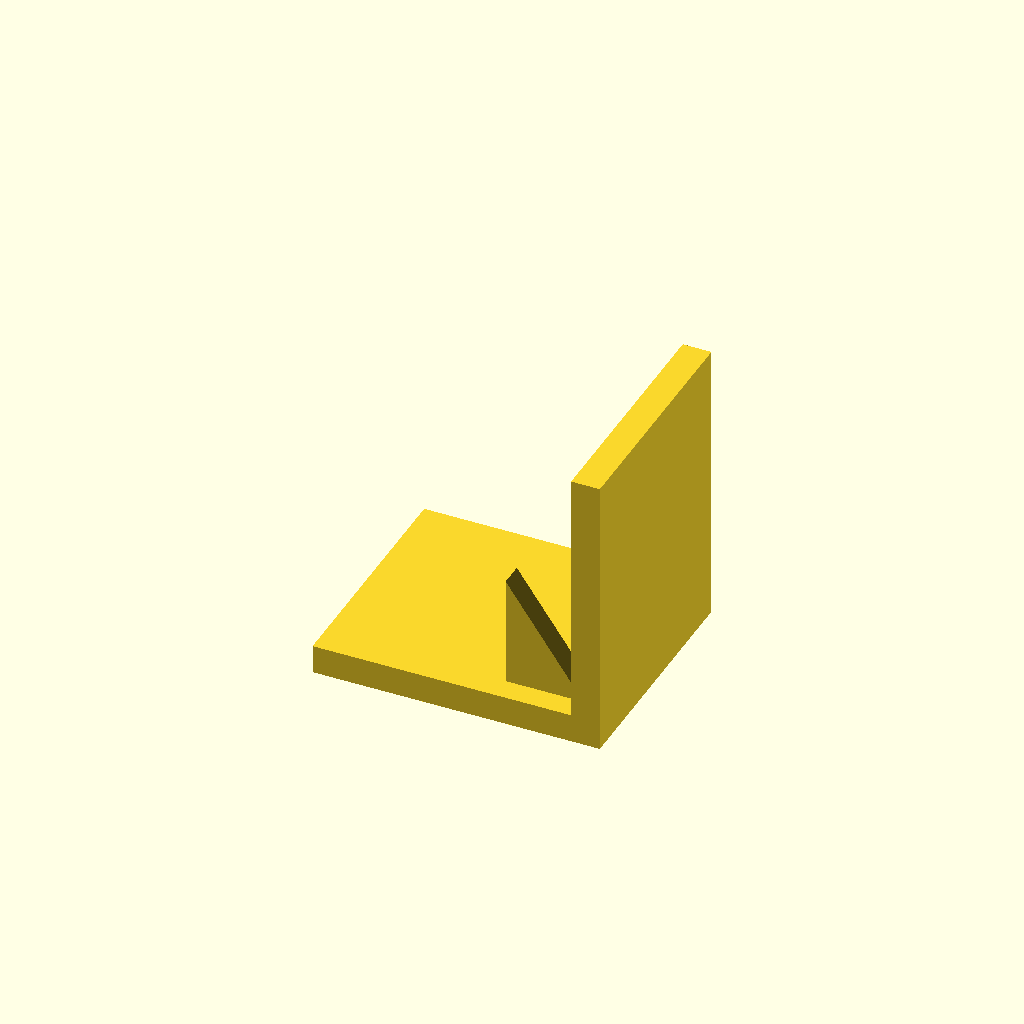
Cell 1: the model at its default parameters.
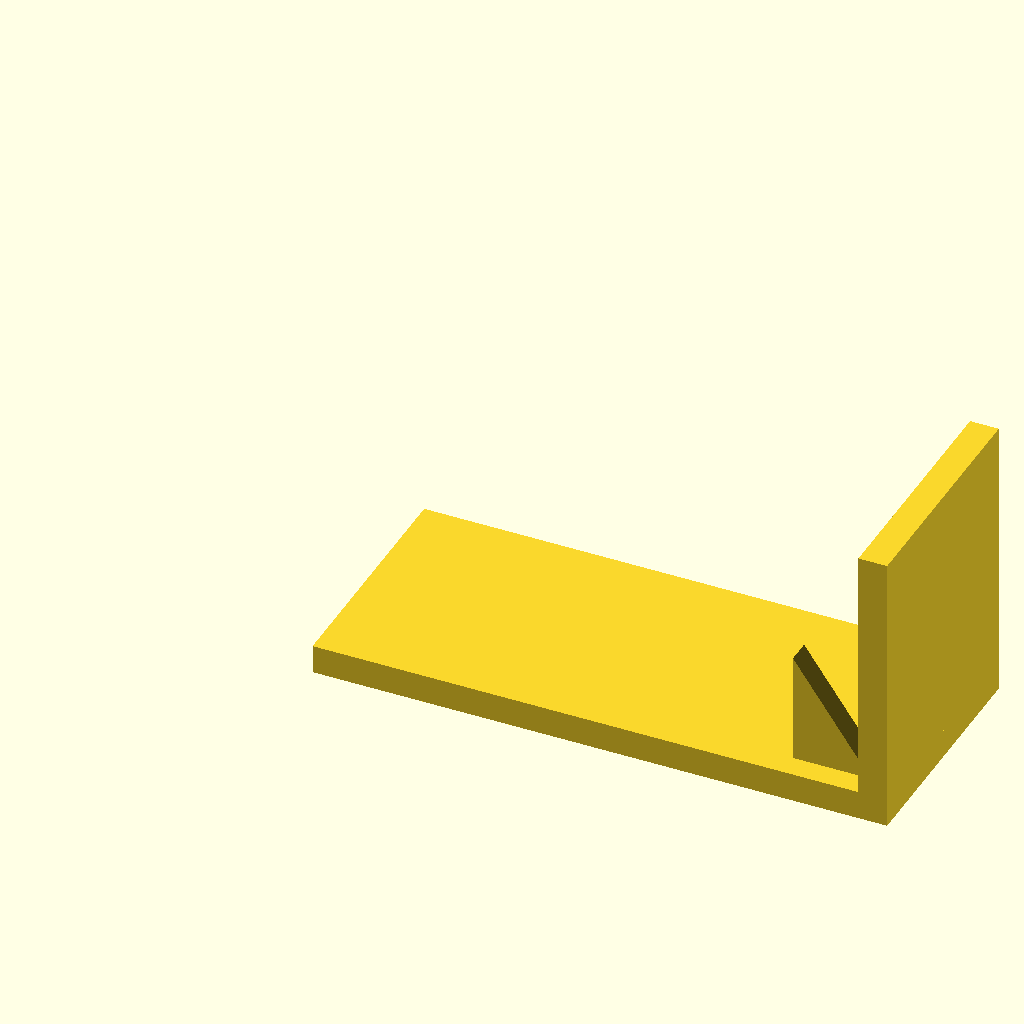
Cell 2 — base_l set to 120, the other parameters unchanged.
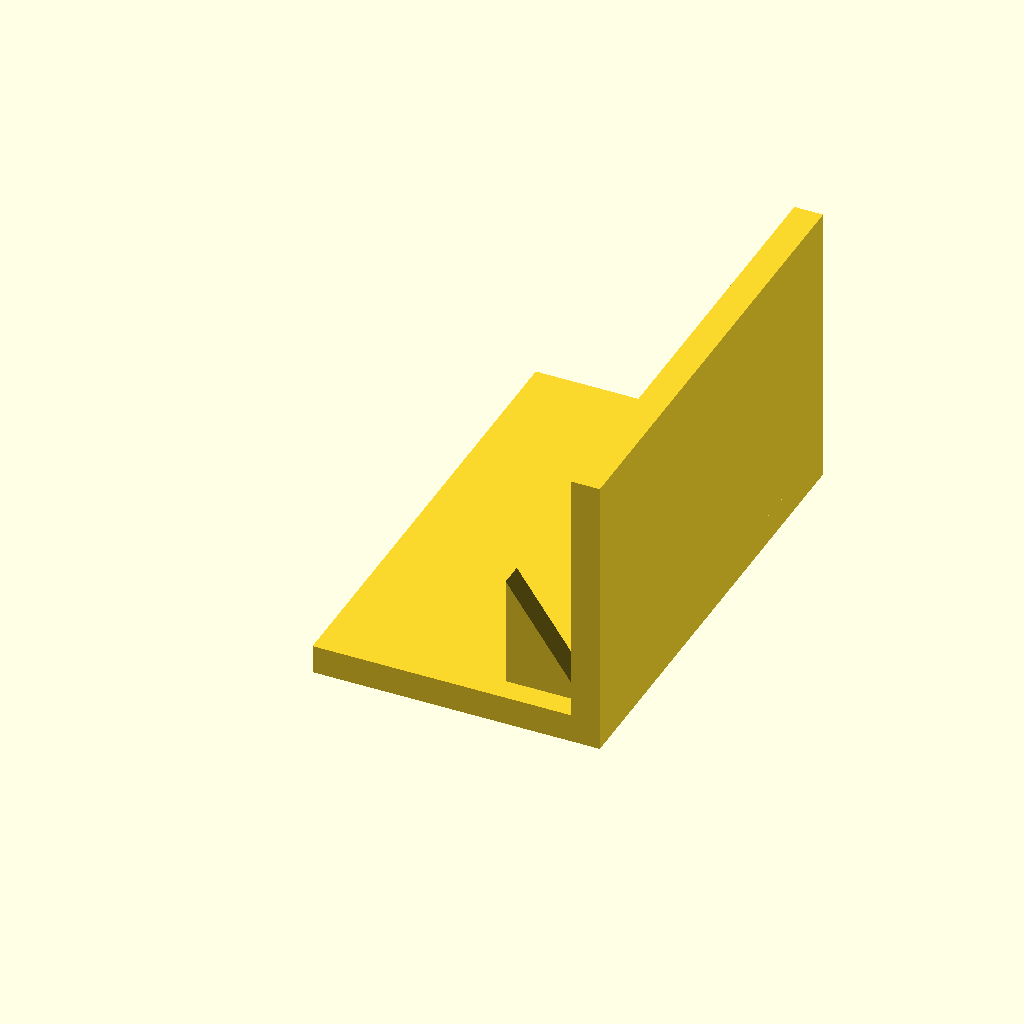
Cell 3 — base_w set to 100, the other parameters unchanged.
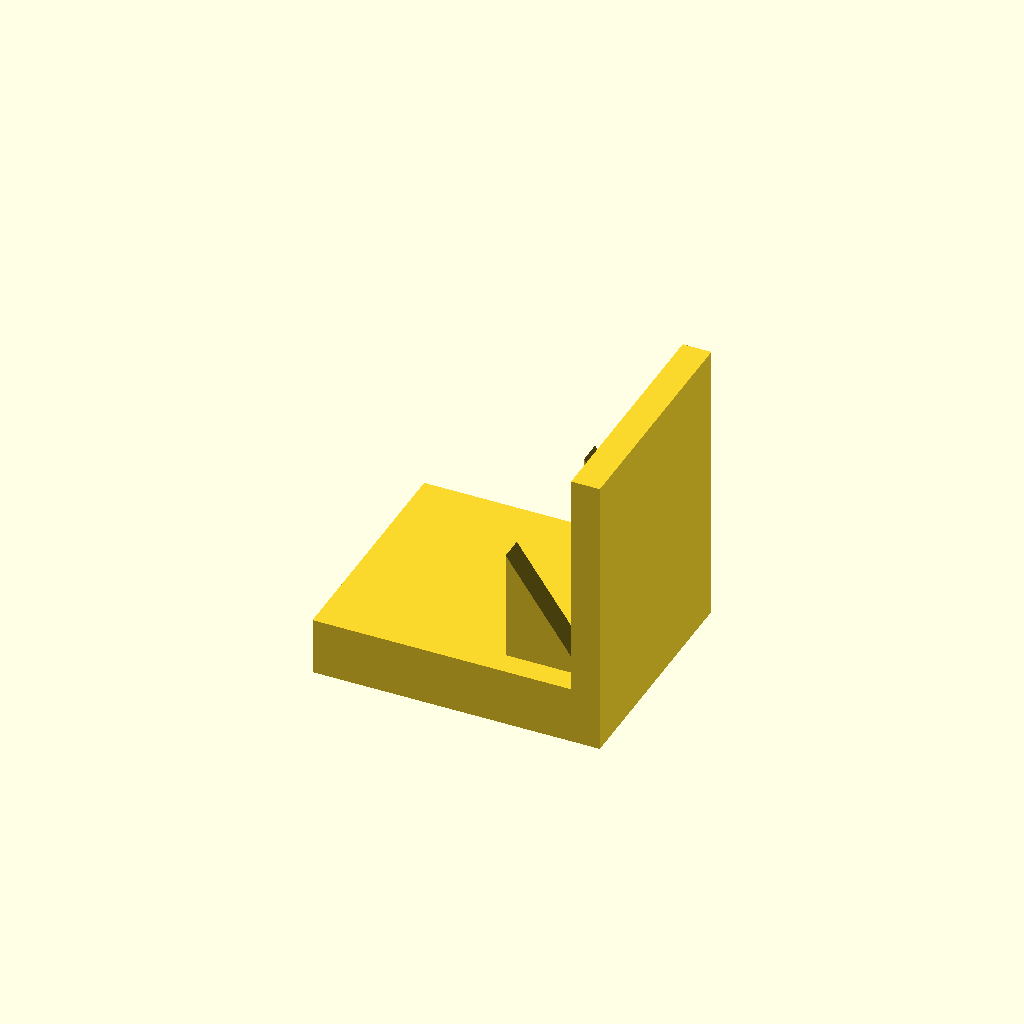
Cell 4: base_t = 12 (everything else at default).
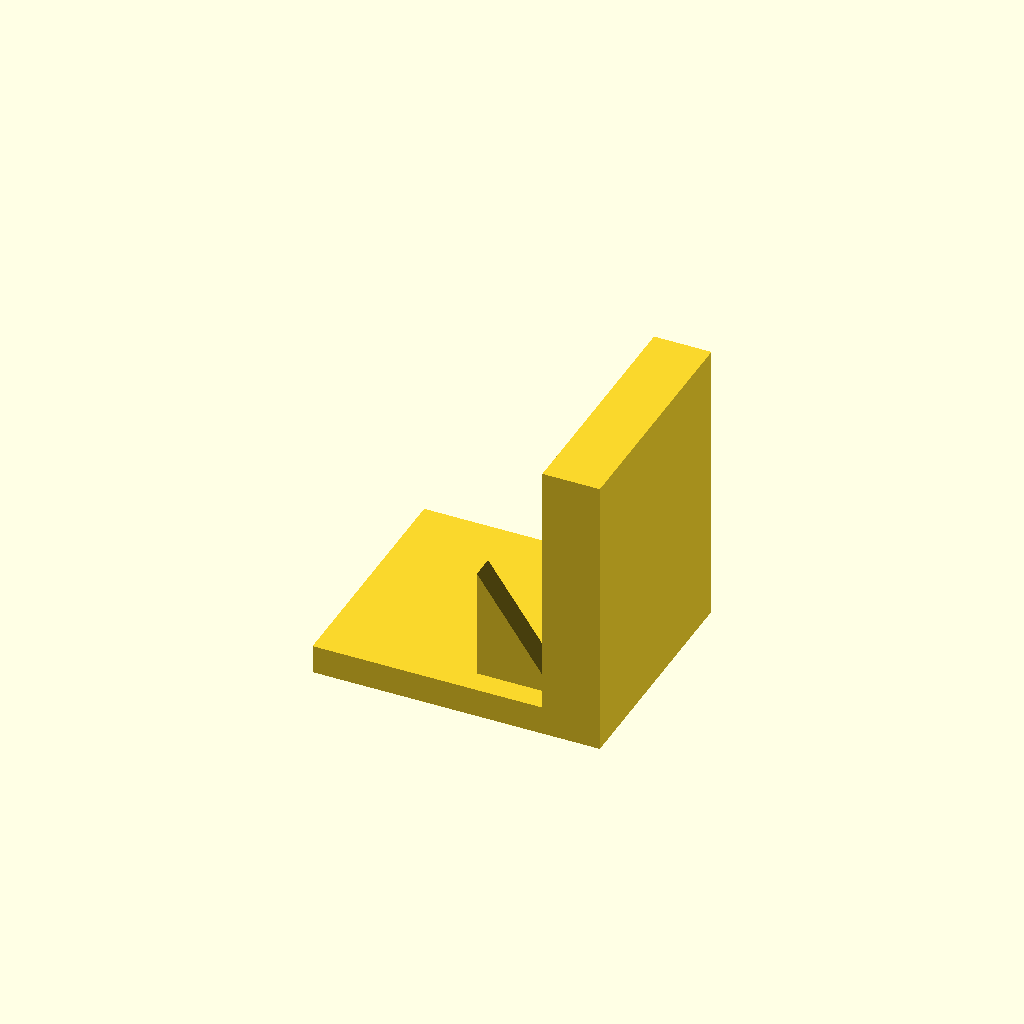
Cell 5: plate_t = 12 (everything else at default).
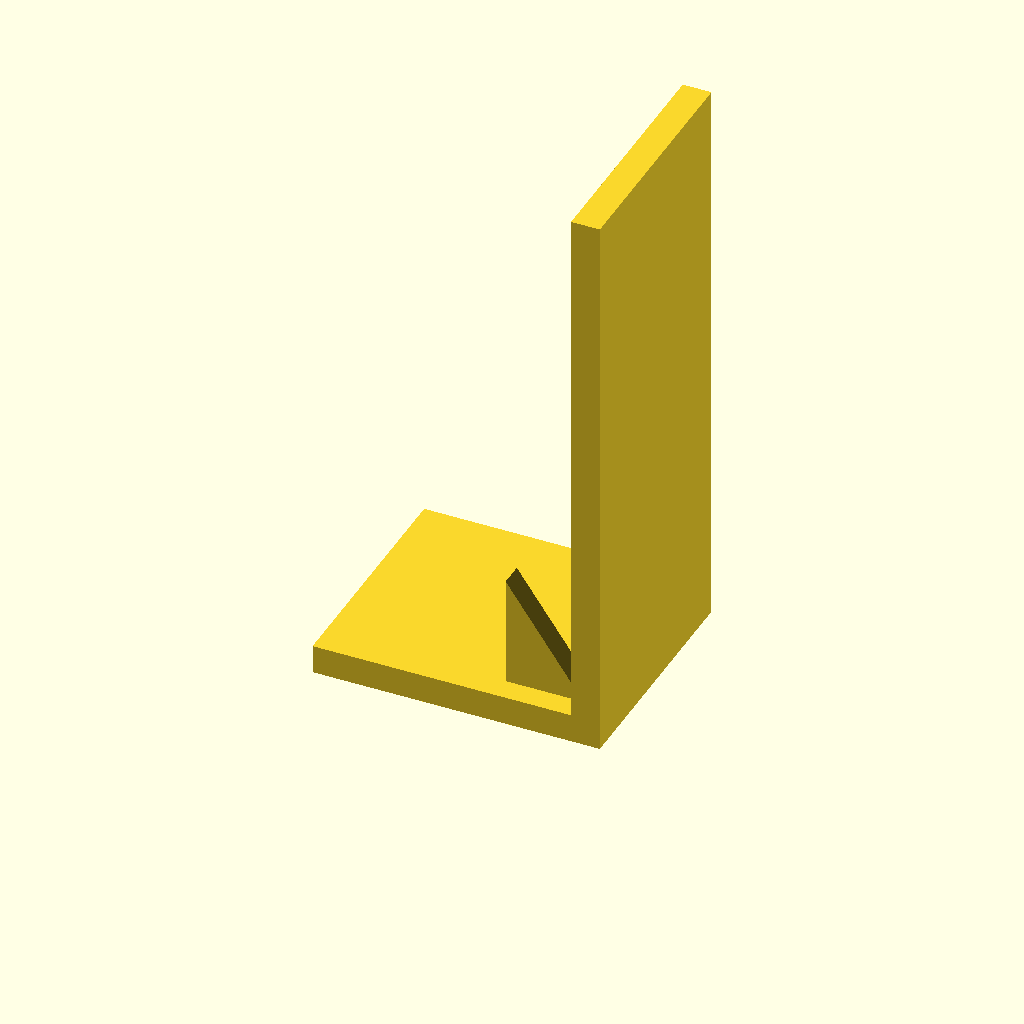
Cell 6: the same model with plate_h = 120.
One fixed orthographic camera (rotation 55°, 0°, 25°; colour scheme Cornfield) for every cell.
Source of the model, optional_data/data/solid3/ribbracket/part_0044.scad:
$fn = 32;

// ----------------------------------------------------------------------
// Rib bracket: 2-gusset L bracket
// ----------------------------------------------------------------------

// --- parameters (mm) ---
base_l = 60;              // foot length, X
base_w = 50;              // foot width, Y
base_t = 6;               // foot thickness
plate_t = 6;              // upright plate thickness
plate_h = 60;             // overall height
gus_l = 16;               // gusset leg along the foot
gus_h = 24;               // gusset height
gus_t = 5;                // gusset thickness
gus_edge = 5;             // gusset margin from the foot edge
n_gus = 2;                // gusset count

gus_pitch = (base_w - 2 * gus_edge - gus_t) / (n_gus - 1);  // gusset pitch

union() {
  cube([base_l, base_w, base_t]);
  translate([base_l - plate_t, 0, base_t - 1])
    cube([plate_t, base_w, plate_h - base_t + 1]);
  for (i = [0 : n_gus - 1])
    translate([base_l - plate_t - gus_l, gus_edge + i * gus_pitch, base_t - 1])
      rotate([-90, 0, 0])
        linear_extrude(height = gus_t)
          polygon(points = [[0, 0], [gus_l + 1, 0], [0, -gus_h]]);
}
Customizer parameters (derived from the source; name, type, default, range or options):
base_l: number, default 60
base_w: number, default 50
base_t: number, default 6
plate_t: number, default 6
plate_h: number, default 60
gus_l: number, default 16
gus_h: number, default 24
gus_t: number, default 5
gus_edge: number, default 5
n_gus: number, default 2
